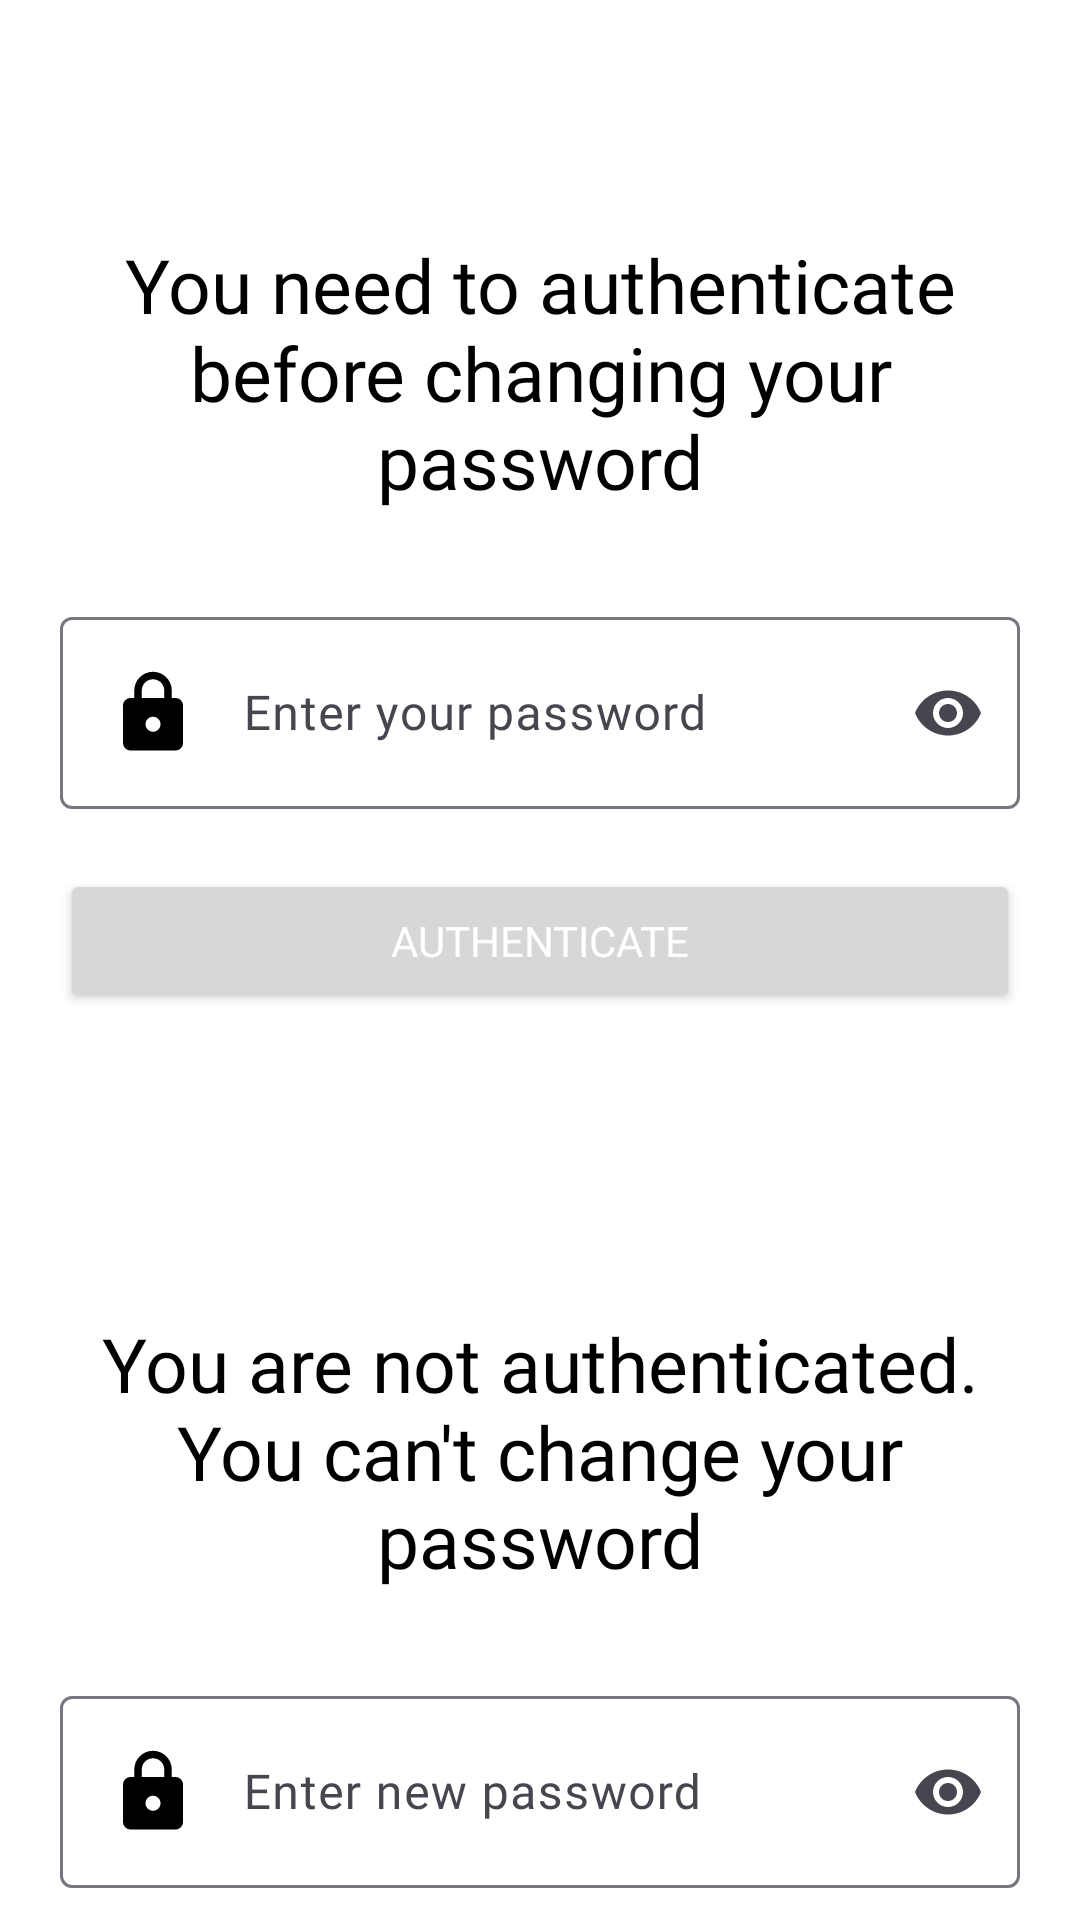

Produce the Android XML layout that renders to this screen, including the resource entries it uses.
<!-- AndroidManifest.xml: application theme Theme.InternApp -->
<!-- res/layout/activity_change_password.xml -->
<?xml version="1.0" encoding="utf-8"?>
<androidx.constraintlayout.widget.ConstraintLayout xmlns:android="http://schemas.android.com/apk/res/android"
    xmlns:app="http://schemas.android.com/apk/res-auto"
    xmlns:tools="http://schemas.android.com/tools"
    android:layout_width="match_parent"
    android:id="@+id/parentConstraint"
    android:layout_height="match_parent"
    android:background="@color/white"
    tools:context=".MainDir.UpdateEmailActivity">

    <TextView
        android:id="@+id/updPasswordTitle"
        android:layout_width="wrap_content"
        android:layout_height="wrap_content"
        android:layout_marginTop="68dp"
        android:fontFamily="@font/montserrat"
        android:padding="10sp"
        android:text="@string/you_need_to_authenticate_before_changing_your_password"
        android:textAlignment="center"
        android:textColor="@color/black"
        android:textSize="25sp"
        app:layout_constraintEnd_toEndOf="parent"
        app:layout_constraintHorizontal_bias="1.0"
        app:layout_constraintStart_toStartOf="parent"
        app:layout_constraintTop_toTopOf="parent" />


    <com.google.android.material.textfield.TextInputLayout
        android:id="@+id/layout_oldPassword"
        android:layout_width="match_parent"
        android:layout_height="wrap_content"
        android:layout_margin="20dp"
        app:endIconMode="password_toggle"
        app:layout_constraintEnd_toEndOf="parent"
        app:layout_constraintHorizontal_bias="0.5"
        app:layout_constraintStart_toStartOf="parent"
        app:layout_constraintTop_toBottomOf="@id/updPasswordTitle">

        <com.google.android.material.textfield.TextInputEditText
            android:id="@+id/oldPassword"
            android:layout_width="match_parent"
            android:layout_height="wrap_content"
            android:fontFamily="@font/montserrat"
            android:drawableStart="@drawable/ic_password"
            android:drawablePadding="15sp"
            android:hint="Enter your password"
            android:inputType="textPassword"
            android:textColor="@color/black" />
    </com.google.android.material.textfield.TextInputLayout>

    <Button
        android:id="@+id/updPasswordAuth"
        android:layout_width="match_parent"
        android:layout_height="wrap_content"
        android:layout_margin="20dp"
        android:text="Authenticate"
        android:fontFamily="@font/montserrat"
        android:textColor="@color/white"
        app:layout_constraintEnd_toEndOf="parent"
        app:layout_constraintHorizontal_bias="0.5"
        app:layout_constraintStart_toStartOf="parent"
        app:layout_constraintTop_toBottomOf="@+id/layout_oldPassword" />

    <ProgressBar
        android:id="@+id/progressBar"
        android:layout_width="wrap_content"
        android:layout_height="wrap_content"
        android:visibility="gone"
        android:fontFamily="@font/montserrat"
        app:layout_constraintBottom_toBottomOf="parent"
        app:layout_constraintEnd_toEndOf="parent"
        app:layout_constraintHorizontal_bias="0.5"
        app:layout_constraintStart_toStartOf="parent"
        app:layout_constraintTop_toTopOf="parent"
        app:layout_constraintVertical_bias="0.5" />

    <TextView
        android:id="@+id/titleUpdPwdAuth"
        android:layout_width="wrap_content"
        android:layout_height="wrap_content"
        android:layout_marginTop="90dp"
        android:textColor="@color/black"
        android:padding="10sp"
        android:text="You are not authenticated. You can't change your password"
        android:textAlignment="center"
        android:fontFamily="@font/montserrat"
        android:textSize="25sp"
        app:layout_constraintEnd_toEndOf="parent"
        app:layout_constraintHorizontal_bias="0.5"
        app:layout_constraintStart_toStartOf="parent"
        app:layout_constraintTop_toBottomOf="@+id/updPasswordAuth" />

    <com.google.android.material.textfield.TextInputLayout
        android:id="@+id/layout_newPassword"
        android:layout_width="match_parent"
        android:layout_height="wrap_content"
        android:layout_marginHorizontal="20dp"
        android:layout_marginTop="20dp"
        app:endIconMode="password_toggle"
        app:layout_constraintEnd_toEndOf="parent"
        app:layout_constraintHorizontal_bias="0.5"
        app:layout_constraintStart_toStartOf="parent"
        app:layout_constraintTop_toBottomOf="@+id/titleUpdPwdAuth">

        <com.google.android.material.textfield.TextInputEditText
            android:id="@+id/newPassword"
            android:layout_width="match_parent"
            android:layout_height="wrap_content"
            android:drawableStart="@drawable/ic_password"
            android:drawablePadding="15sp"
            android:hint="Enter new password"
            android:inputType="textPassword"
            android:fontFamily="@font/montserrat"
            android:textColor="@color/black"
            tools:layout_editor_absoluteX="-1dp"
            tools:layout_editor_absoluteY="689dp" />
    </com.google.android.material.textfield.TextInputLayout>

    <com.google.android.material.textfield.TextInputLayout
        android:id="@+id/layout_verifyNewPassword"
        android:layout_width="match_parent"
        android:layout_height="wrap_content"
        android:layout_marginHorizontal="20dp"
        android:layout_marginTop="20dp"
        app:endIconMode="password_toggle"
        app:layout_constraintEnd_toEndOf="parent"
        app:layout_constraintHorizontal_bias="0.5"
        app:layout_constraintStart_toStartOf="parent"
        app:layout_constraintTop_toBottomOf="@+id/layout_newPassword">

        <com.google.android.material.textfield.TextInputEditText
            android:id="@+id/verifyNewPassword"
            android:layout_width="match_parent"
            android:layout_height="wrap_content"
            android:drawableStart="@drawable/ic_password"
            android:drawablePadding="15sp"
            android:hint="Enter new password"
            android:inputType="textPassword"
            android:fontFamily="@font/montserrat"
            android:textColor="@color/black"
            tools:layout_editor_absoluteX="-1dp"
            tools:layout_editor_absoluteY="689dp" />
    </com.google.android.material.textfield.TextInputLayout>

    <Button
        android:id="@+id/updPasswordBtn"
        android:layout_width="match_parent"
        android:layout_height="wrap_content"
        android:layout_margin="20dp"
        android:text="Change password!"
        android:fontFamily="@font/montserrat"
        android:textColor="@color/white"
        app:layout_constraintEnd_toEndOf="parent"
        app:layout_constraintHorizontal_bias="0.5"
        app:layout_constraintStart_toStartOf="parent"
        app:layout_constraintTop_toBottomOf="@+id/layout_verifyNewPassword" />


</androidx.constraintlayout.widget.ConstraintLayout>
<!-- resources referenced by this layout -->
<resources>
  <color name="black">#FF000000</color>
  <color name="white">#FFFFFFFF</color>
  <!-- drawable ic_password (drawable) -->
  <vector android:height="30dp" android:viewportHeight="327"
      android:viewportWidth="327" android:width="30dp" xmlns:android="http://schemas.android.com/apk/res/android">
      <path android:fillColor="#000000" android:pathData="M245.25,109.05H231.63V81.82C231.63,44.23 201.13,13.73 163.55,13.73C125.96,13.73 95.46,44.23 95.46,81.82V109.05H81.84C66.86,109.05 54.61,121.31 54.61,136.28V272.46C54.61,287.44 66.86,299.69 81.84,299.69H245.25C260.23,299.69 272.49,287.44 272.49,272.46V136.28C272.49,121.31 260.23,109.05 245.25,109.05ZM163.55,231.61C148.57,231.61 136.31,219.35 136.31,204.37C136.31,189.39 148.57,177.14 163.55,177.14C178.53,177.14 190.78,189.39 190.78,204.37C190.78,219.35 178.53,231.61 163.55,231.61ZM122.69,109.05V81.82C122.69,59.21 140.94,40.96 163.55,40.96C186.15,40.96 204.4,59.21 204.4,81.82V109.05H122.69Z"/>
  </vector>
  <string name="you_need_to_authenticate_before_changing_your_password">You need to authenticate before changing your password</string>
  <style name="Theme.InternApp" parent="Base.Theme.InternApp" />
  <style name="Base.Theme.InternApp" parent="Theme.Material3.DayNight.NoActionBar">
          
          <item name="colorPrimary">@color/blue</item>
          <item name="android:navigationBarColor">@android:color/transparent</item>
  
  
          
      </style>
  <color name="blue">#458EE3</color>
</resources>
